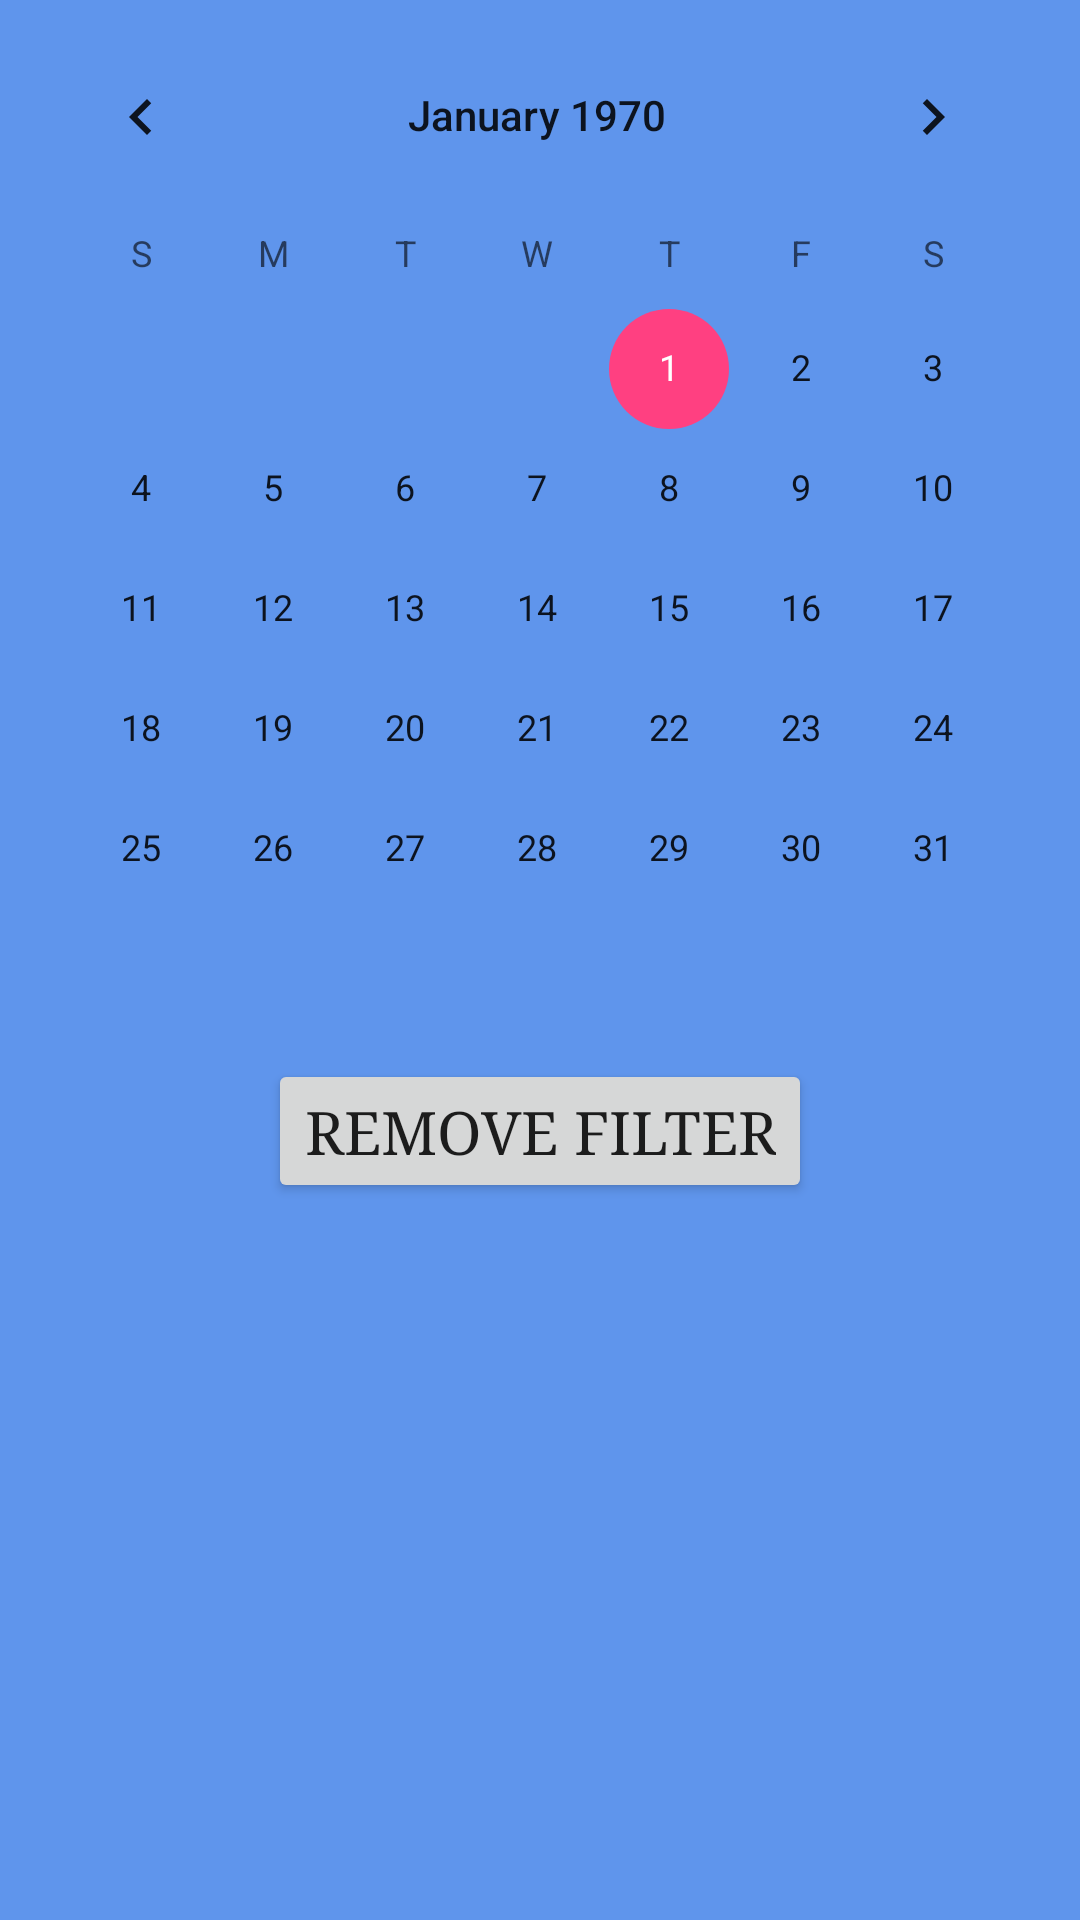

Android layout source for this screen:
<!-- AndroidManifest.xml: application theme AppTheme -->
<!-- res/layout/fragment_calendar.xml -->
<?xml version="1.0" encoding="utf-8"?>
<RelativeLayout xmlns:android="http://schemas.android.com/apk/res/android"
    xmlns:tools="http://schemas.android.com/tools"
    android:layout_width="wrap_content"
    android:layout_height="wrap_content"
    tools:context=".fragments.CalendarFragment">

    <CalendarView
        android:id="@+id/cvTimeline"
        android:layout_width="wrap_content"
        android:layout_height="wrap_content"
        android:layout_margin="5dp"/>

    <Button
        android:id="@+id/btnRemoveFilter"
        android:layout_width="wrap_content"
        android:layout_height="wrap_content"
        android:layout_centerHorizontal="true"
        android:layout_below="@id/cvTimeline"
        android:text="Remove Filter"
        android:layout_margin="5dp"
        />

</RelativeLayout>
<!-- resources referenced by this layout -->
<resources>
  <style name="AppTheme" parent="Theme.AppCompat.Light.NoActionBar">
          <item name="android:windowBackground">@color/backgroundColor</item>
          
          <item name="colorPrimary">@color/colorPrimary</item>
          <item name="colorPrimaryDark">@color/colorPrimaryDark</item>
          <item name="colorAccent">@color/colorAccent</item>
          <item name="android:typeface">serif</item>
          <item name="android:textSize">20sp</item>
      </style>
  <color name="backgroundColor">#5F95EC</color>
  <color name="colorPrimary">#3f51b5</color>
  <color name="colorPrimaryDark">#303F9F</color>
  <color name="colorAccent">#FF4081</color>
</resources>
